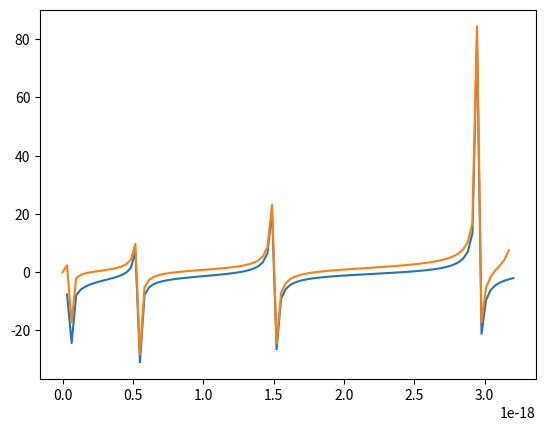

Source code (Python): (Note: this script raises an exception after producing the figure.)
from matplotlib.pyplot import plot,show
from math import tan,sqrt
from numpy import linspace
#Se escriben las dos funciones del modo f(x)=0
h=1.054571800*10**-34
m=9.1094*10**-31
w=10**-9
V=20
q=1.6022*10**-19
Precisión=0.001*q
n=100
def f1(E):
    return tan(sqrt(w*w*m*E*q/(2*h*h)))-sqrt((V-E)/E)
def f2(E):
    return tan(sqrt(w*w*m*E*q/(2*h*h)))+sqrt(E/(V-E))
#Se dibujan las dos funciones
E=[]
f11=[]
f22=[]
for i in linspace(0,20,n):
    E.append(i*q)
    f11.append(f1(i))
    f22.append(f2(i))
plot(E,f11)
plot(E,f22)
show()
#Elegimos la función de la que hallar ceros
Elección=float(input("Elija función para la que hallar ceros(f1(1);f2(2)): "))
if Elección==1:
    f=f1
    ff=f11
else:
    f=f2
    ff=f22
#Obtenemos los diferentes pares de x para los que la función cambia de signo
Lista=[]
for i in range(0,n-1):
    if ff[i]*ff[i+1]<0:
        Lista.append(E[i])
        Lista.append(E[i+1])
print("Los pares de puntos donde la función cambia de signo son: ",Lista)
#Elegimos el intervalo entre el que se hallará un cero de la función
#teniendo en cuenta la forma de la gráfica
x1=float(input("Límite inferior en x: "))
x2=float(input("Límite superior en x: "))
#Introducimos el método de la Bisección
while abs(x1-x2)>Precisión:
    xx=(1/2)*(x1+x2)
    if f(xx)*f(x1)>0:
       x1=xx
    else:
       x2=xx
else:
    xx=(1/2)*(x1+x2)
print("El valor del cero de la función (J) es: ",xx)
print("El valor del cero de la función (eV) es: ",xx*6.242e+18)



